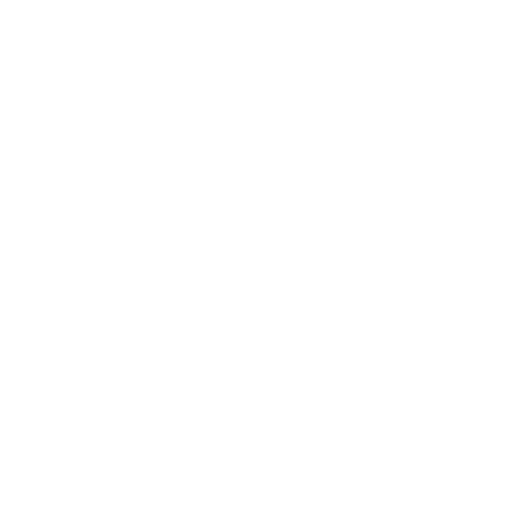
t = 0.00 s
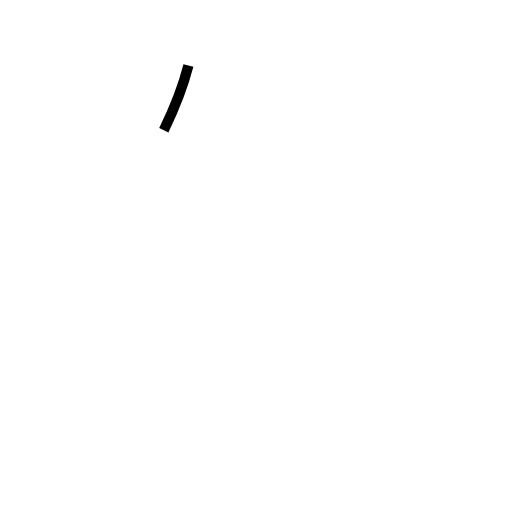
t = 0.20 s
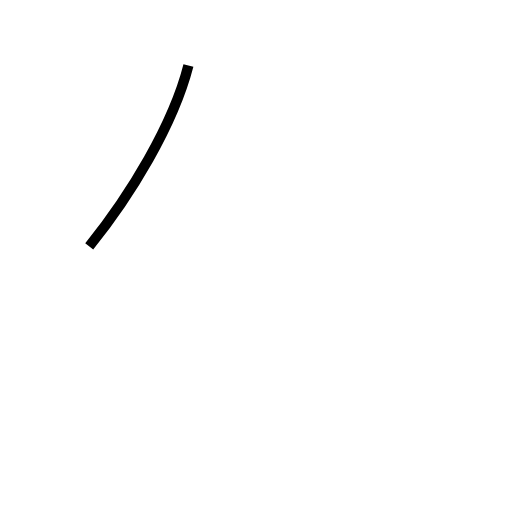
t = 0.61 s
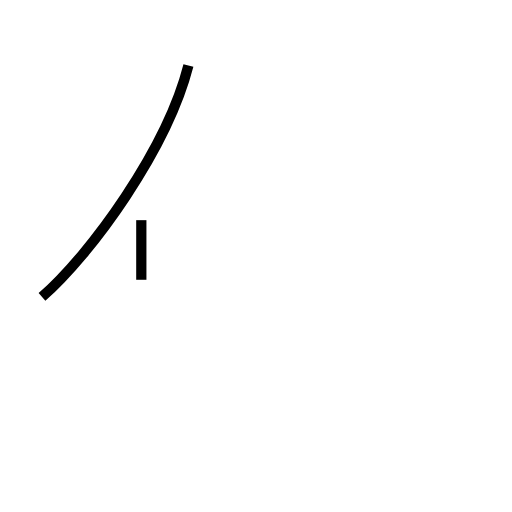
t = 0.99 s
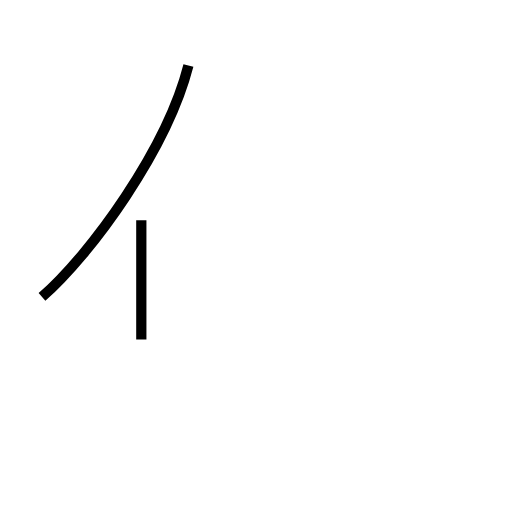
t = 1.16 s
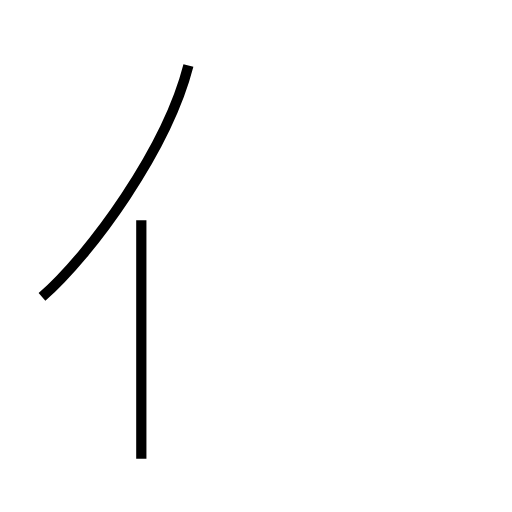
t = 1.51 s

The animated SVG that drew these frames (rendered in a browser with its animation timeline set to each time). Animation: 2 SMIL elements (animate=2); one cycle of 1.51 s.

<?xml version='1.0' encoding='utf-8'?>
<svg viewBox="0.0 -6.0 50.0 50.0" version="1.1" xmlns="http://www.w3.org/2000/svg"><rect x="-1000" y="-1000" width="2000" height="2000" stroke="white" fill="white" /><g style="fill:none;stroke:#000000;stroke-width:1"><path d="M 18.4 -37.6 C 16.3 -29.4 8.9 -19.2 4.1 -15.0 " transform="translate(0.0 38.0)" stroke-dasharray="27.043850054939732" stroke-dashoffset="27.043850054939732"><animate attributeName="stroke-dashoffset" from="27.043850054939732" to="0" dur="0.8113155016481919s" begin="0s; anim_end.end" fill="freeze" id="anim0" /></path><path d="M 13.8 -22.5 L 13.8 0.8" transform="translate(0.0 38.0)" stroke-dasharray="23.3" stroke-dashoffset="23.3"><animate attributeName="stroke-dashoffset" from="23.3" to="0" dur="0.699s" begin="anim0.end" fill="freeze" id="anim_end" /></path></g></svg>
